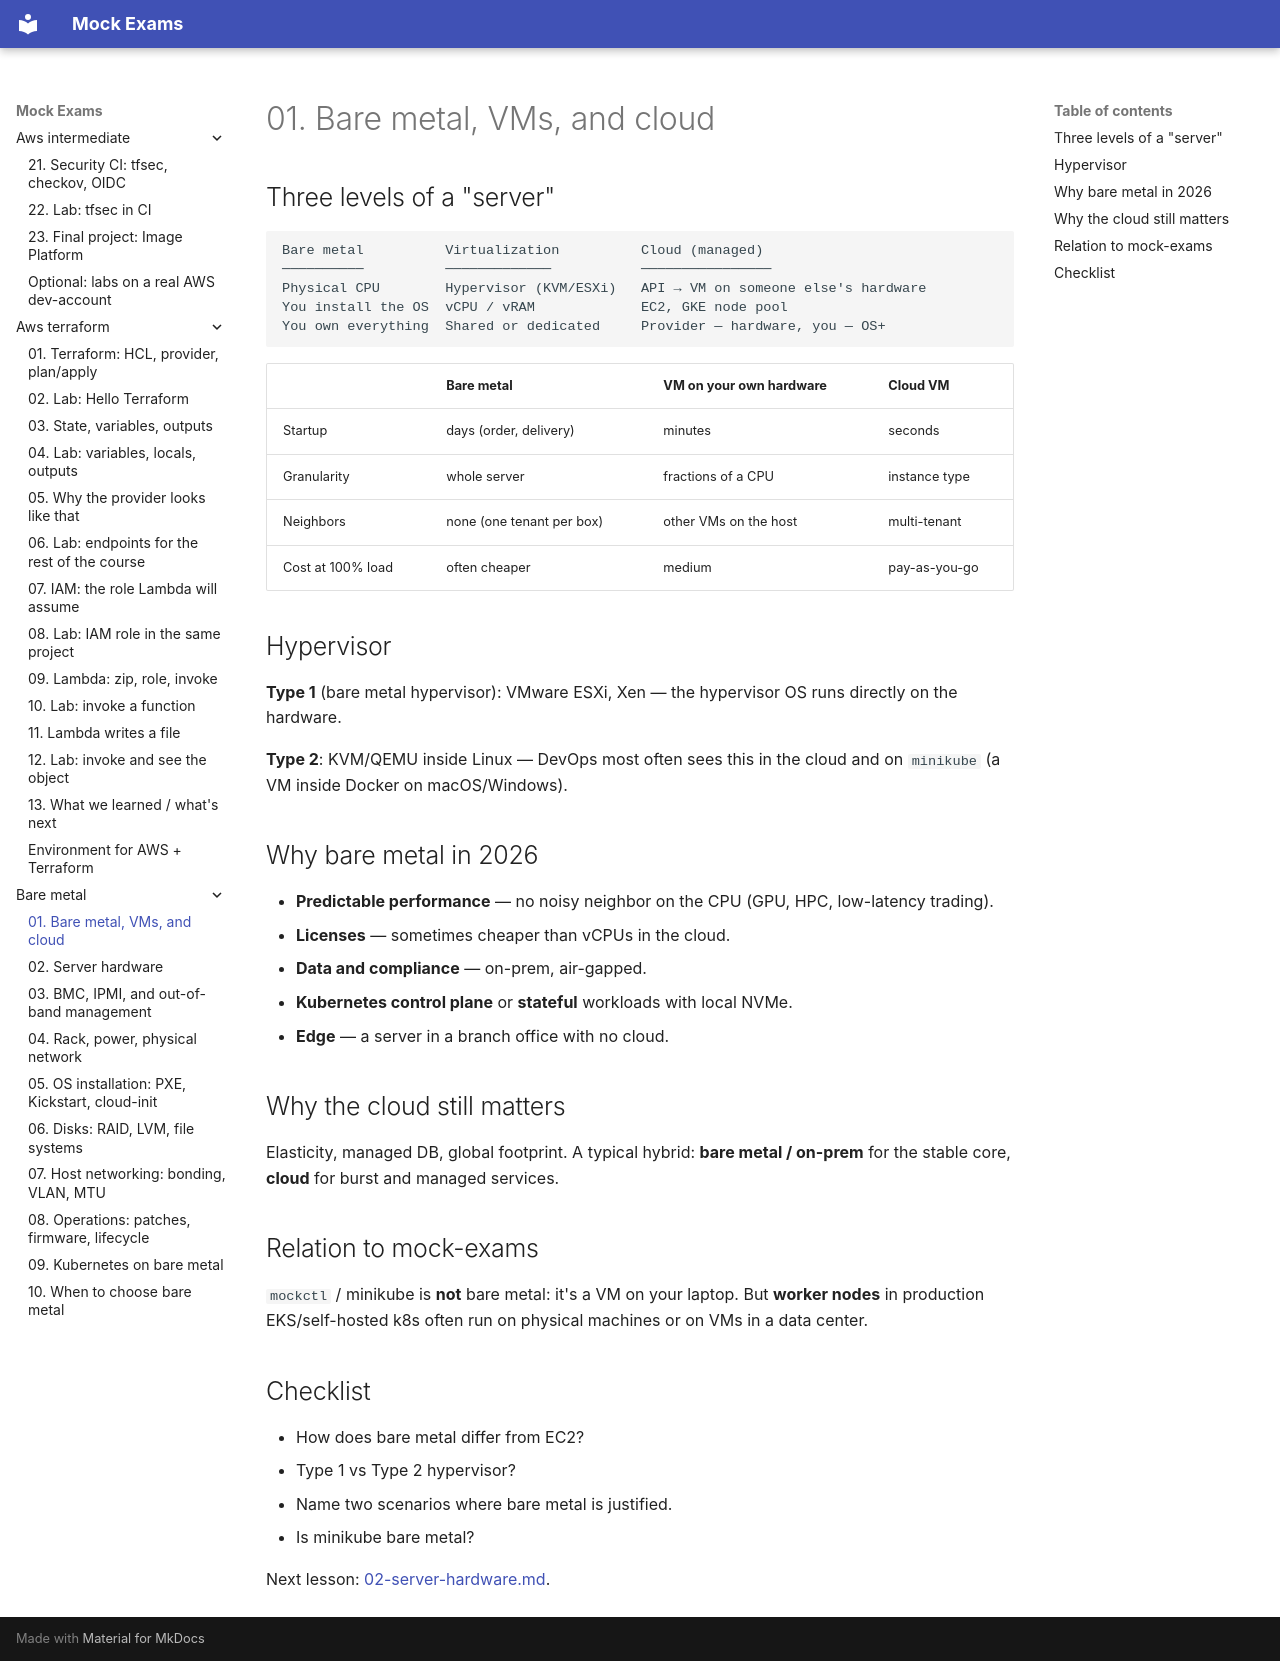

repository: FedorArbuzov/mock-exams · page: bare-metal/01-intro-bare-metal/index.html · generator: mkdocs

# 01. Bare metal, VMs, and cloud

## Three levels of a "server"

```text
Bare metal          Virtualization          Cloud (managed)
──────────          ─────────────           ────────────────
Physical CPU        Hypervisor (KVM/ESXi)   API → VM on someone else's hardware
You install the OS  vCPU / vRAM             EC2, GKE node pool
You own everything  Shared or dedicated     Provider — hardware, you — OS+
```

| | Bare metal | VM on your own hardware | Cloud VM |
|---|---|---|---|
| Startup | days (order, delivery) | minutes | seconds |
| Granularity | whole server | fractions of a CPU | instance type |
| Neighbors | none (one tenant per box) | other VMs on the host | multi-tenant |
| Cost at 100% load | often cheaper | medium | pay-as-you-go |

## Hypervisor

**Type 1** (bare metal hypervisor): VMware ESXi, Xen — the hypervisor OS runs directly on the hardware.

**Type 2**: KVM/QEMU inside Linux — DevOps most often sees this in the cloud and on `minikube` (a VM inside Docker on macOS/Windows).

## Why bare metal in 2026

- **Predictable performance** — no noisy neighbor on the CPU (GPU, HPC, low-latency trading).
- **Licenses** — sometimes cheaper than vCPUs in the cloud.
- **Data and compliance** — on-prem, air-gapped.
- **Kubernetes control plane** or **stateful** workloads with local NVMe.
- **Edge** — a server in a branch office with no cloud.

## Why the cloud still matters

Elasticity, managed DB, global footprint. A typical hybrid: **bare metal / on-prem** for the stable core, **cloud** for burst and managed services.

## Relation to mock-exams

`mockctl` / minikube is **not** bare metal: it's a VM on your laptop. But **worker nodes** in production EKS/self-hosted k8s often run on physical machines or on VMs in a data center.

## Checklist

- How does bare metal differ from EC2?
- Type 1 vs Type 2 hypervisor?
- Name two scenarios where bare metal is justified.
- Is minikube bare metal?

Next lesson: [02-server-hardware.md](02-server-hardware.md).
